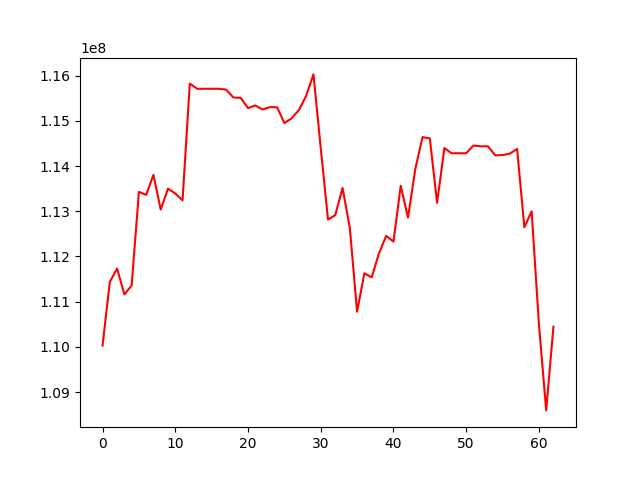

Values plotted in this chart, from the file beside it:
, 0
0, 110026715
1, 111435582
2, 111733777
3, 111161229
4, 111356796
5, 113428683
6, 113363372
7, 113805681
8, 113036997
9, 113500362
10, 113393799
11, 113242185
12, 115825240
13, 115709415
14, 115709415
15, 115709415
16, 115709415
17, 115691469
18, 115516160
19, 115508503
20, 115280770
21, 115340284
22, 115251415
23, 115303656
24, 115300693
25, 114951210
26, 115055550
27, 115239740
28, 115552475
29, 116027488
30, 114402222
31, 112816804
32, 112915020
33, 113516211
34, 112634232
35, 110778198
36, 111628406
37, 111537579
38, 112064999
39, 112456771
40, 112328779
41, 113564225
42, 112859260
43, 113930307
44, 114640436
45, 114611193
46, 113186596
47, 114397528
48, 114283131
49, 114283131
50, 114283131
51, 114454702
52, 114436721
53, 114436721
54, 114236342
55, 114242649
56, 114274370
57, 114377775
58, 112646237
59, 112999855
... 3 more rows
